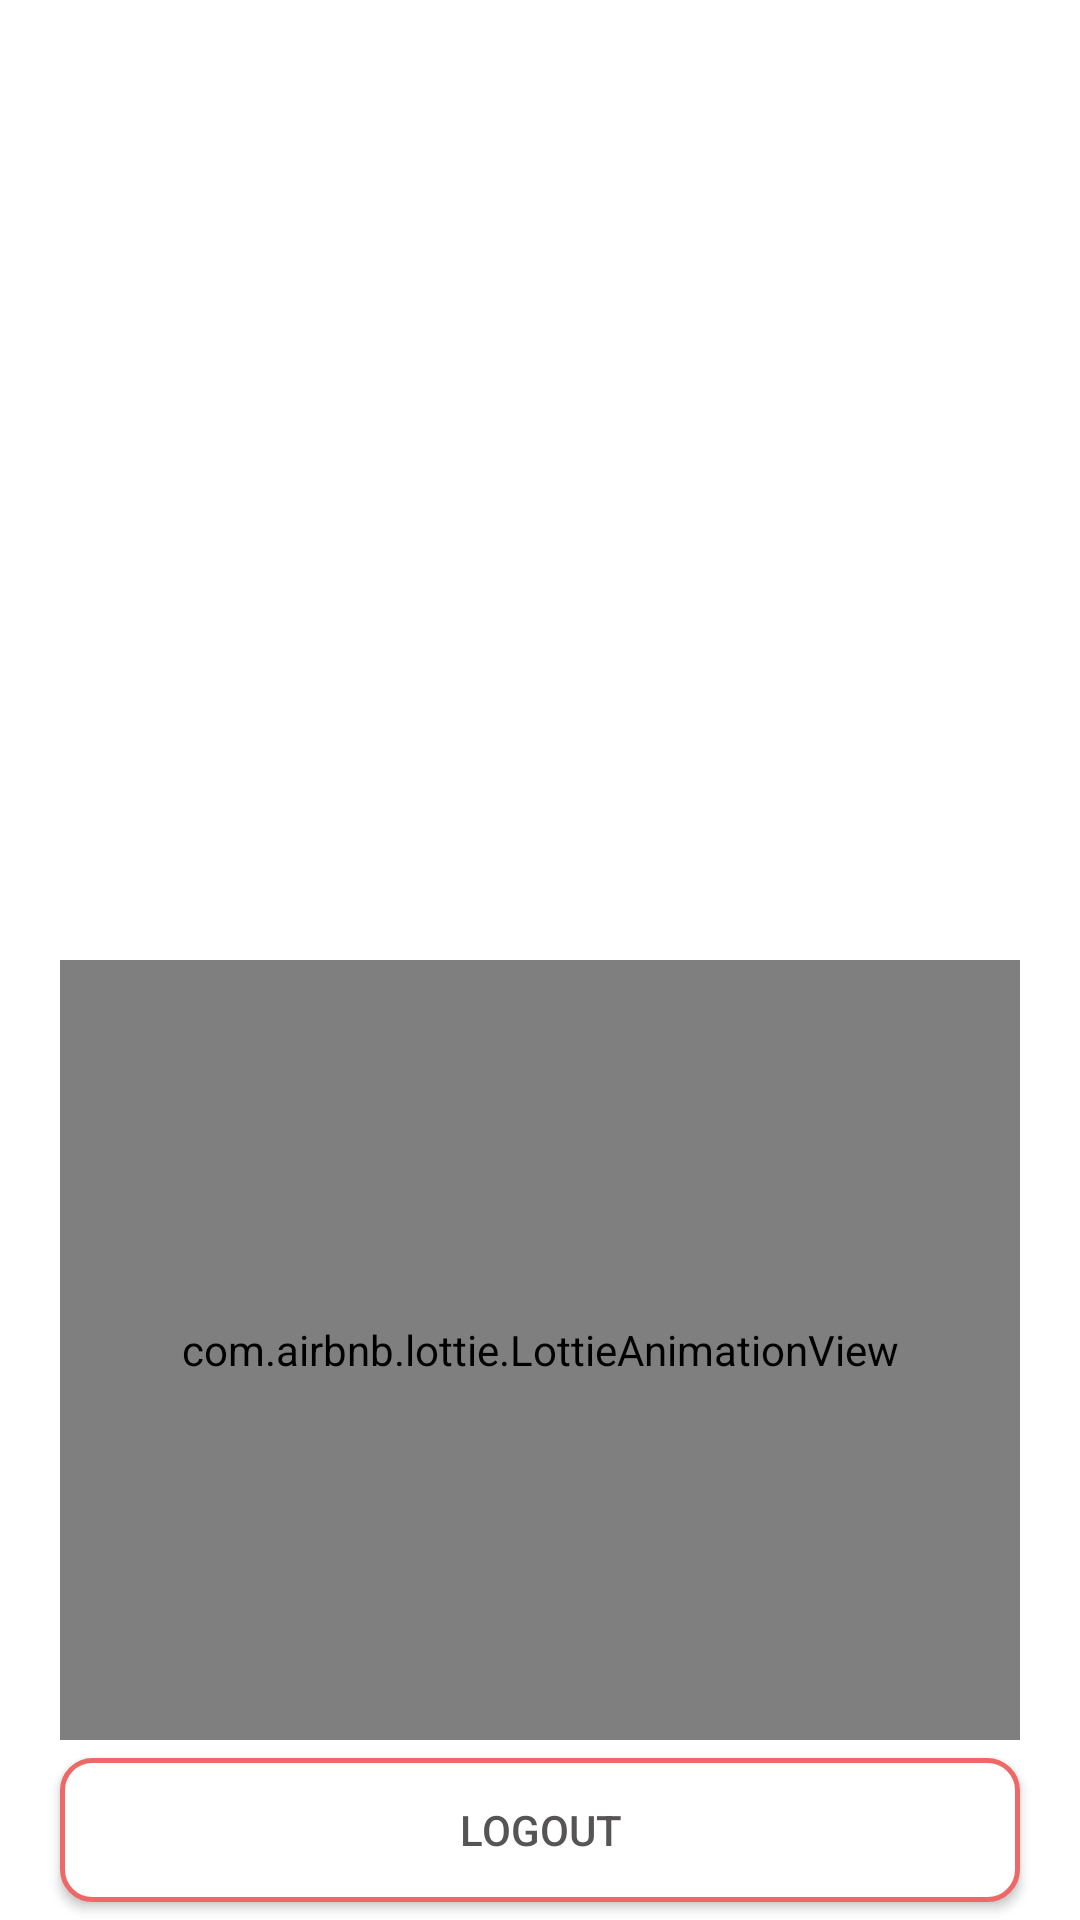

Write the Android layout XML for this screen, with the resource values it uses.
<!-- AndroidManifest.xml: application theme Theme.Twoday_kotlin -->
<!-- res/layout/activity_home.xml -->
<?xml version="1.0" encoding="utf-8"?>
<androidx.constraintlayout.widget.ConstraintLayout xmlns:android="http://schemas.android.com/apk/res/android"
    xmlns:app="http://schemas.android.com/apk/res-auto"
    xmlns:tools="http://schemas.android.com/tools"
    android:layout_width="match_parent"
    android:layout_height="match_parent"
    tools:context="com.firebase.twoday_kotlin.Home_Activity"
    android:background="@color/white">

    <androidx.constraintlayout.widget.ConstraintLayout
        android:id="@+id/constraintLayout"
        android:layout_width="match_parent"
        android:layout_height="wrap_content"
        app:layout_constraintEnd_toEndOf="parent"
        app:layout_constraintStart_toStartOf="parent"
        app:layout_constraintTop_toTopOf="parent">

        <FrameLayout
            android:id="@+id/firstcard"
            android:layout_width="match_parent"
            android:layout_height="300dp"
            android:background="@drawable/homescreen_card"
            app:layout_constraintEnd_toEndOf="parent"
            app:layout_constraintStart_toStartOf="parent"
            app:layout_constraintTop_toTopOf="parent"></FrameLayout>

        <TextView
            android:id="@+id/textView9"
            android:layout_width="wrap_content"
            android:layout_height="wrap_content"
            android:layout_marginStart="50dp"
            android:layout_marginTop="120dp"
            android:textColor="@color/white"
            android:textSize="20dp"
            android:textStyle="bold"
            app:layout_constraintStart_toStartOf="parent"
            app:layout_constraintTop_toTopOf="parent" />

    </androidx.constraintlayout.widget.ConstraintLayout>

    <androidx.constraintlayout.widget.ConstraintLayout
        android:id="@+id/constraintLayout2"
        android:layout_width="match_parent"
        android:layout_height="wrap_content"
        app:layout_constraintTop_toBottomOf="@+id/constraintLayout">


        <com.airbnb.lottie.LottieAnimationView
            android:id="@+id/textView4"
            android:layout_width="match_parent"
            android:layout_height="260dp"
            android:layout_margin="20dp"
            android:gravity="center"
            app:layout_constraintEnd_toEndOf="parent"
            app:layout_constraintStart_toStartOf="parent"
            app:layout_constraintTop_toTopOf="parent"
            app:lottie_autoPlay="true"
            app:lottie_loop="true"
            app:lottie_rawRes="@raw/home"
            tools:ignore="MissingConstraints" />

    </androidx.constraintlayout.widget.ConstraintLayout>

    <androidx.appcompat.widget.AppCompatButton
        android:id="@+id/logout"
        android:layout_width="0dp"
        android:layout_height="wrap_content"
        android:layout_marginLeft="20dp"
        android:layout_marginRight="20dp"
        android:background="@drawable/google_button"
        android:text="Logout"
        android:onClick="logout"
        android:textColor="@color/textcolor"
        app:layout_constraintBottom_toBottomOf="parent"
        app:layout_constraintEnd_toEndOf="parent"
        app:layout_constraintStart_toStartOf="parent"
        app:layout_constraintTop_toBottomOf="@+id/constraintLayout2" />


</androidx.constraintlayout.widget.ConstraintLayout>
<!-- resources referenced by this layout -->
<resources>
  <color name="textcolor">#565454</color>
  <color name="white">#FFFFFFFF</color>
  <!-- drawable google_button (drawable) -->
  <?xml version="1.0" encoding="utf-8"?>
  <shape xmlns:android="http://schemas.android.com/apk/res/android">
      <solid
          android:color="@color/white"/>
      <corners
          android:radius="10dp"/>
      <stroke android:width="5px" android:color="@color/themecolor" />
  
  </shape>
  <style name="Theme.Twoday_kotlin" parent="Theme.MaterialComponents.DayNight.DarkActionBar">
          
          <item name="colorPrimary">@color/purple_500</item>
          <item name="colorPrimaryVariant">@color/purple_700</item>
          <item name="colorOnPrimary">@color/white</item>
          
          <item name="colorSecondary">@color/teal_200</item>
          <item name="colorSecondaryVariant">@color/teal_700</item>
          <item name="colorOnSecondary">@color/black</item>
          
          <item name="android:statusBarColor" tools:targetApi="l">?attr/colorPrimaryVariant</item>
          
      </style>
  <color name="themecolor">#EE6868</color>
  <color name="purple_500">#FF6200EE</color>
  <color name="purple_700">#FF3700B3</color>
  <color name="teal_200">#FF03DAC5</color>
  <color name="teal_700">#FF018786</color>
  <color name="black">#FF000000</color>
</resources>
